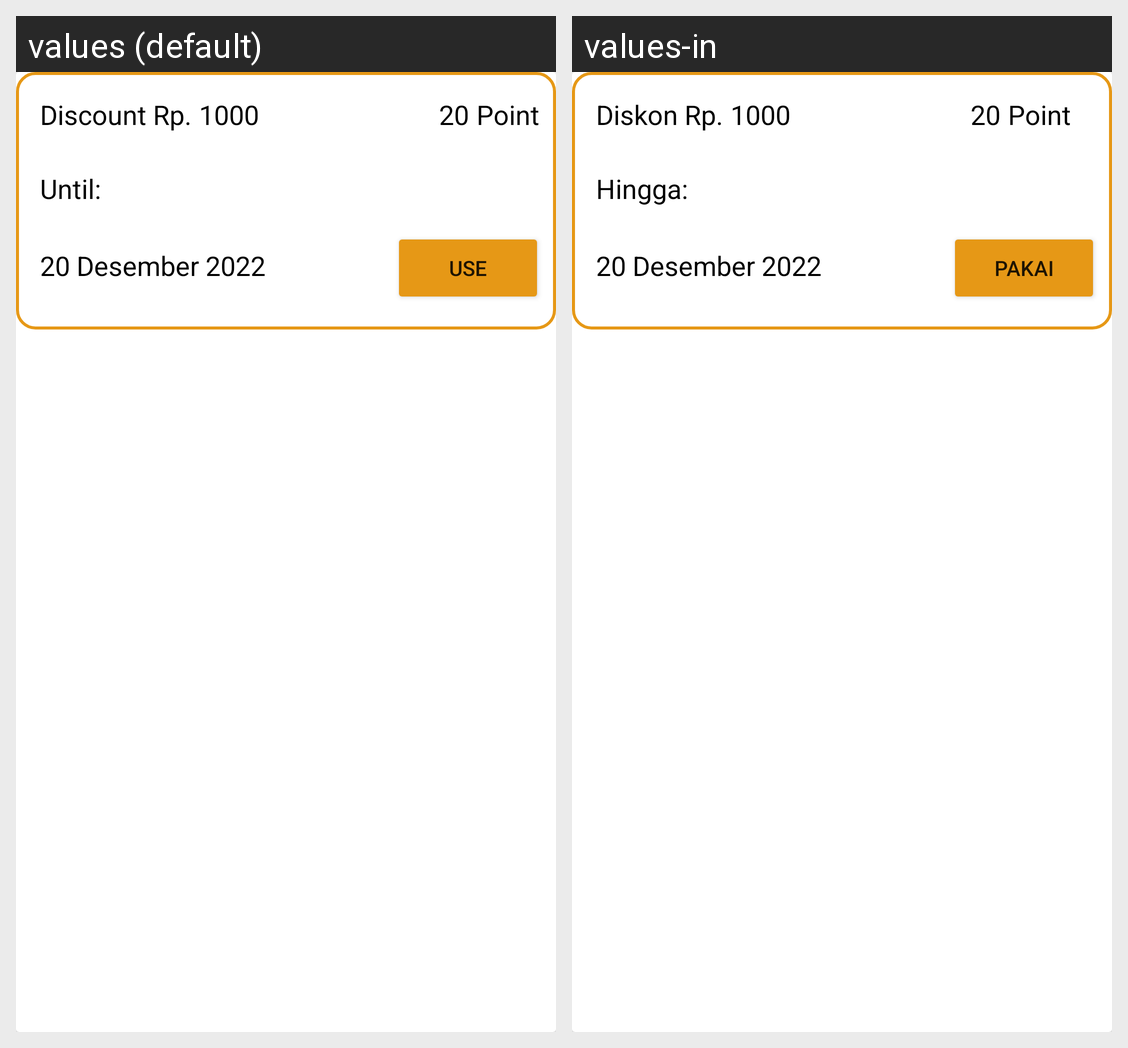

Locale-by-locale string values for the Android screen shown in this grid:
Android screen res/layout/voucher_item.xml rendered under 2 locales, left to right: values (default), values-in. Device: Nexus 5 (rendered at 1080×1920; each locale shown at half size, 540×960, under a caption strip naming it); theme Theme.UrGalon.
Strings drawn on this screen, with the default value and each locale's value (text and hints the layout hard-codes, and strings that could not be matched under every locale, appear in the picture but are not listed):

diskon_rp
  values: Discount Rp.
  values-in: Diskon Rp.

point1
  values: Point
  values-in: Point

berlaku_hingga
  values: Until:
  values-in: Hingga:

tukar
  values: Use
  values-in: Pakai
